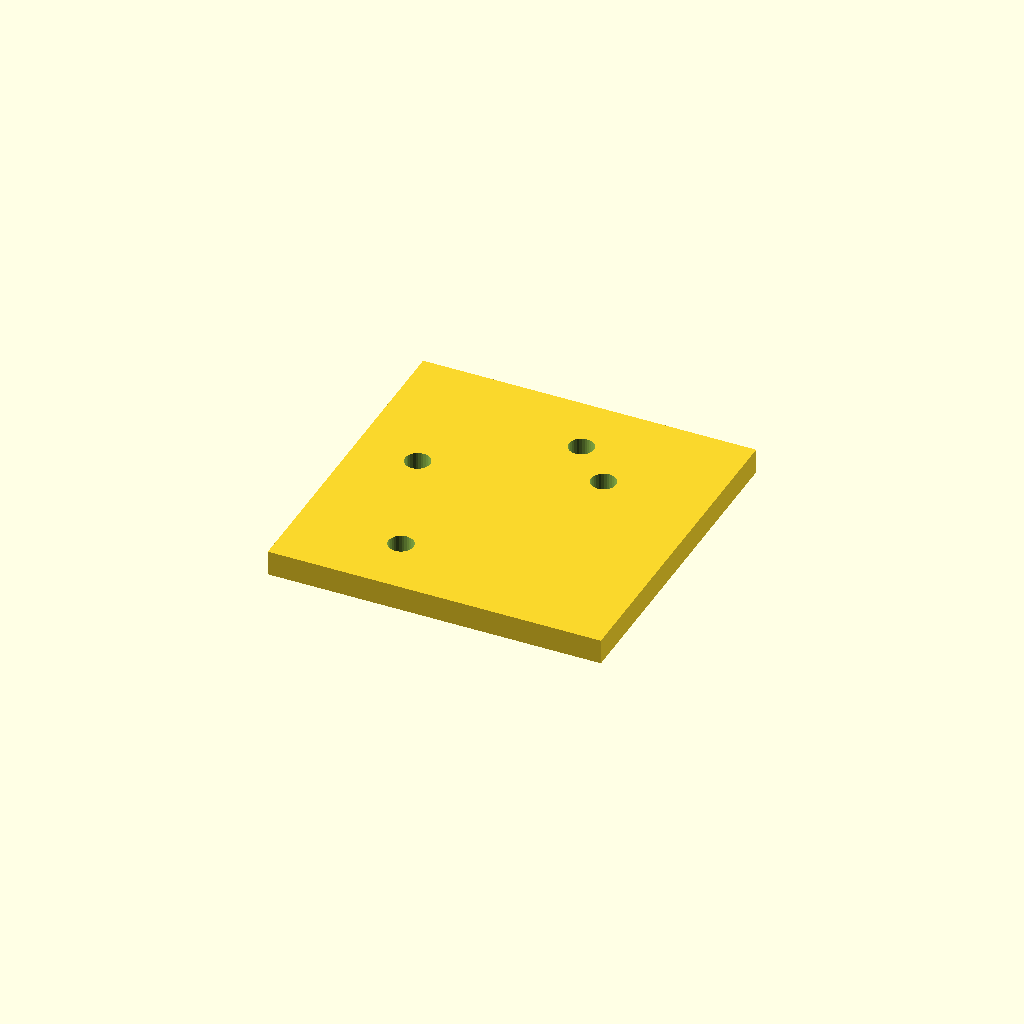
Cell 1: the model at its default parameters.
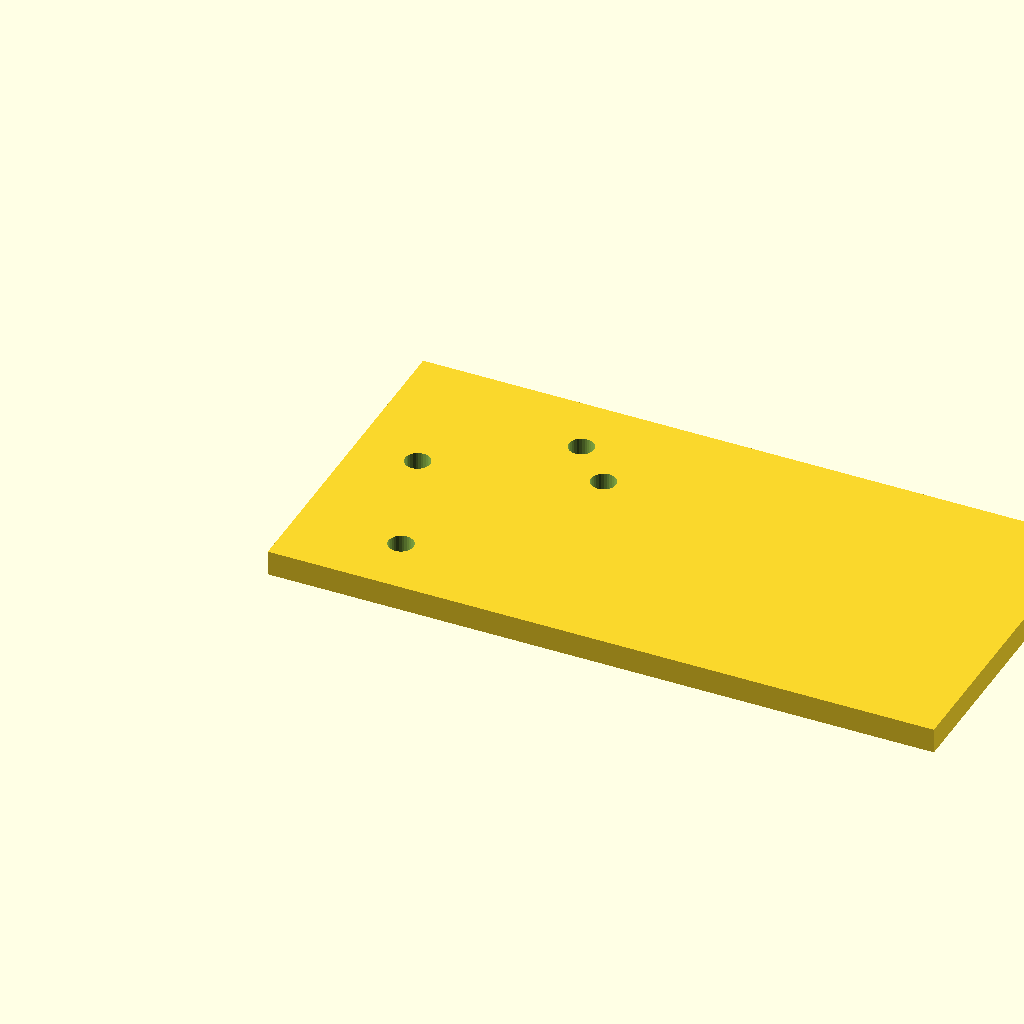
Cell 2 — plate_l set to 160, the other parameters unchanged.
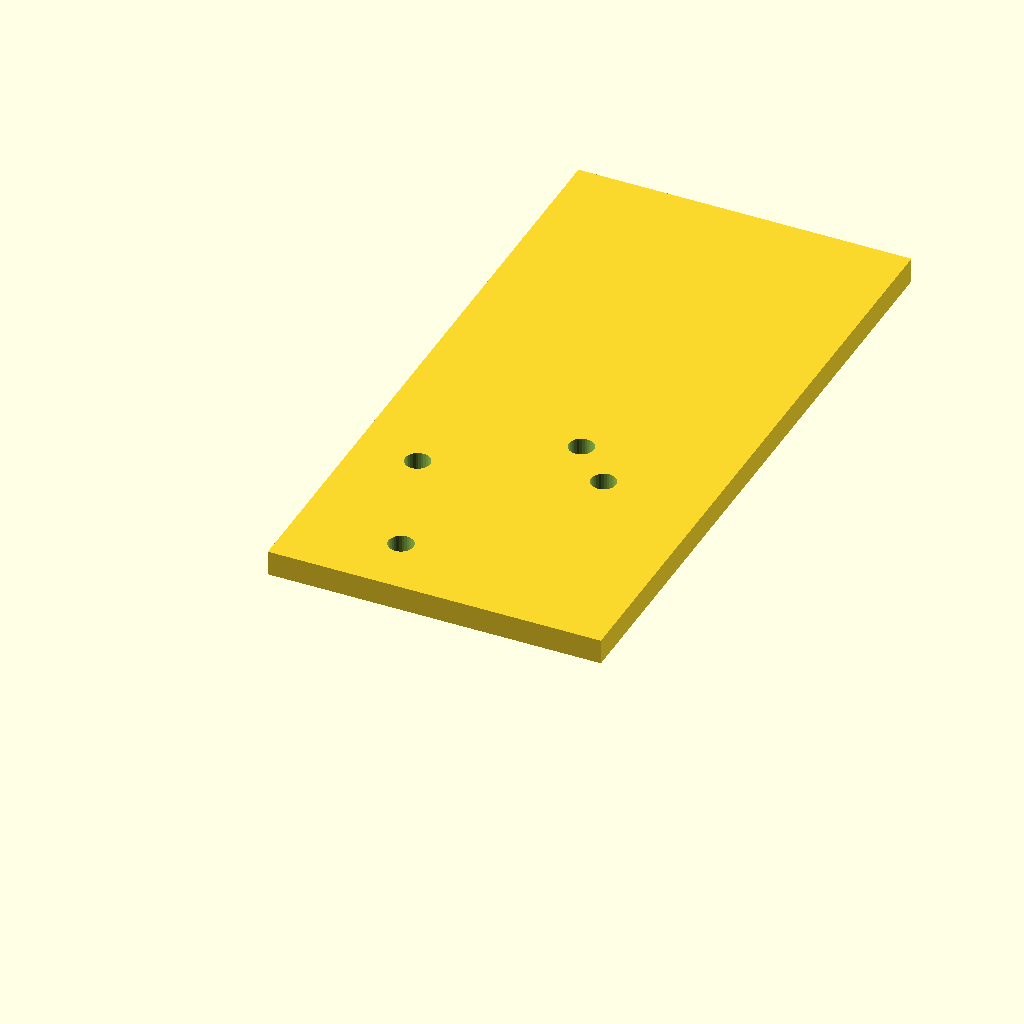
Cell 3: plate_w = 160 (everything else at default).
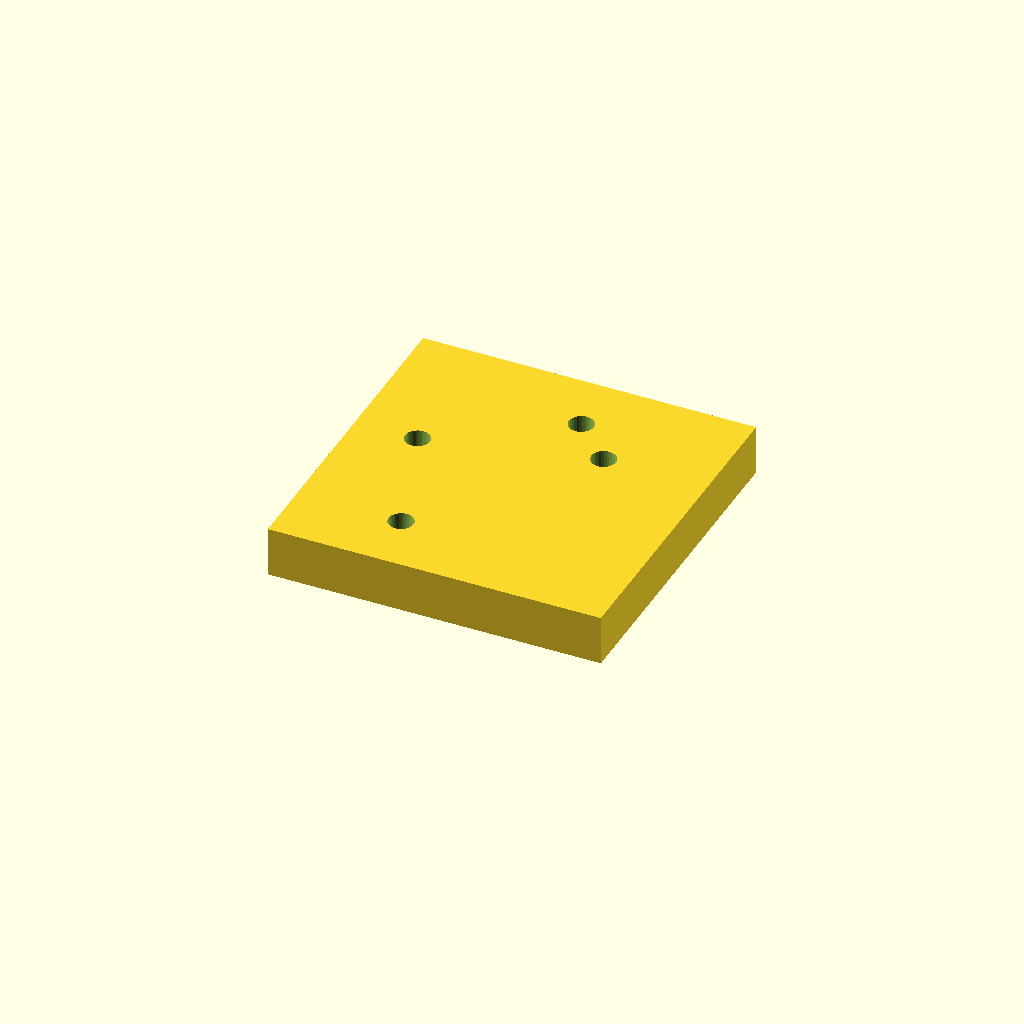
Cell 4: plate_t = 12 (everything else at default).
One fixed orthographic camera (rotation 55°, 0°, 25°; colour scheme Cornfield) for every cell.
OpenSCAD source file optional_data/data/scale1/hardlayouts/part_0054.scad:
$fn = 32;

// ----------------------------------------------------------------------
// Hole field: plate with holes at given coordinates
// ----------------------------------------------------------------------

// --- parameters (mm) ---
plate_l = 80;             // plate length, X
plate_w = 80;             // plate width, Y
plate_t = 6;              // plate thickness, Z
hole_d = 6;               // hole diameter

difference() {
  cube([plate_l, plate_w, plate_t]);
  translate([15, 45, -1]) cylinder(h = plate_t + 2, d = hole_d);
  translate([25, 15, -1]) cylinder(h = plate_t + 2, d = hole_d);
  translate([45, 65, -1]) cylinder(h = plate_t + 2, d = hole_d);
  translate([55, 55, -1]) cylinder(h = plate_t + 2, d = hole_d);
}
Parameter table extracted from the source (name, type, default, range or options):
plate_l: number, default 80
plate_w: number, default 80
plate_t: number, default 6
hole_d: number, default 6
